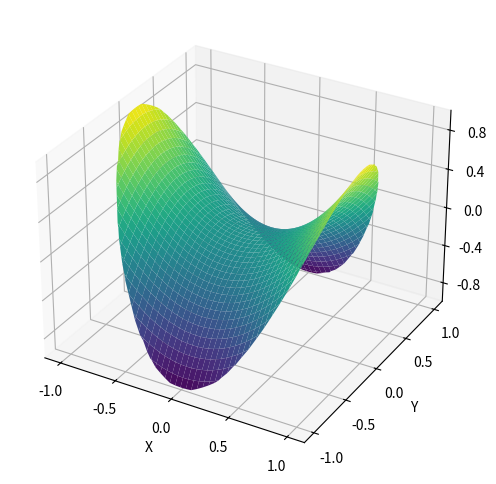
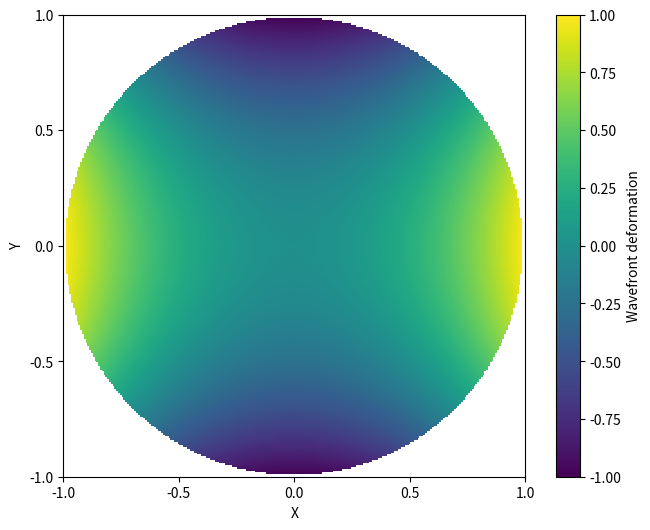
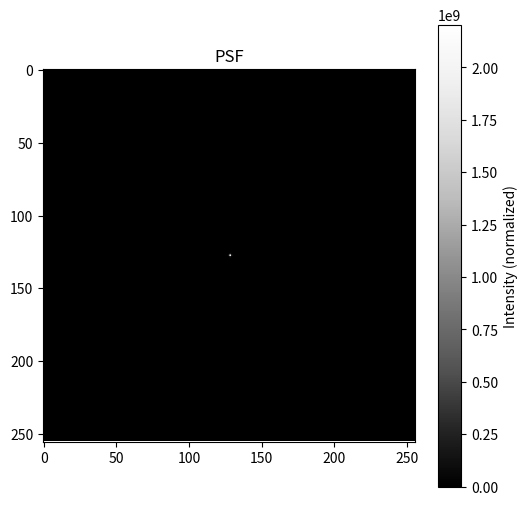
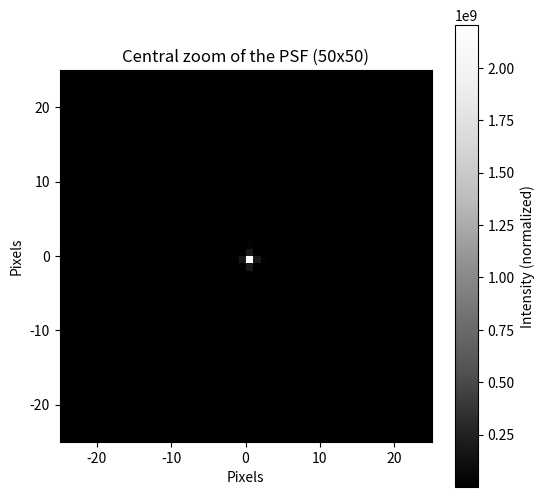
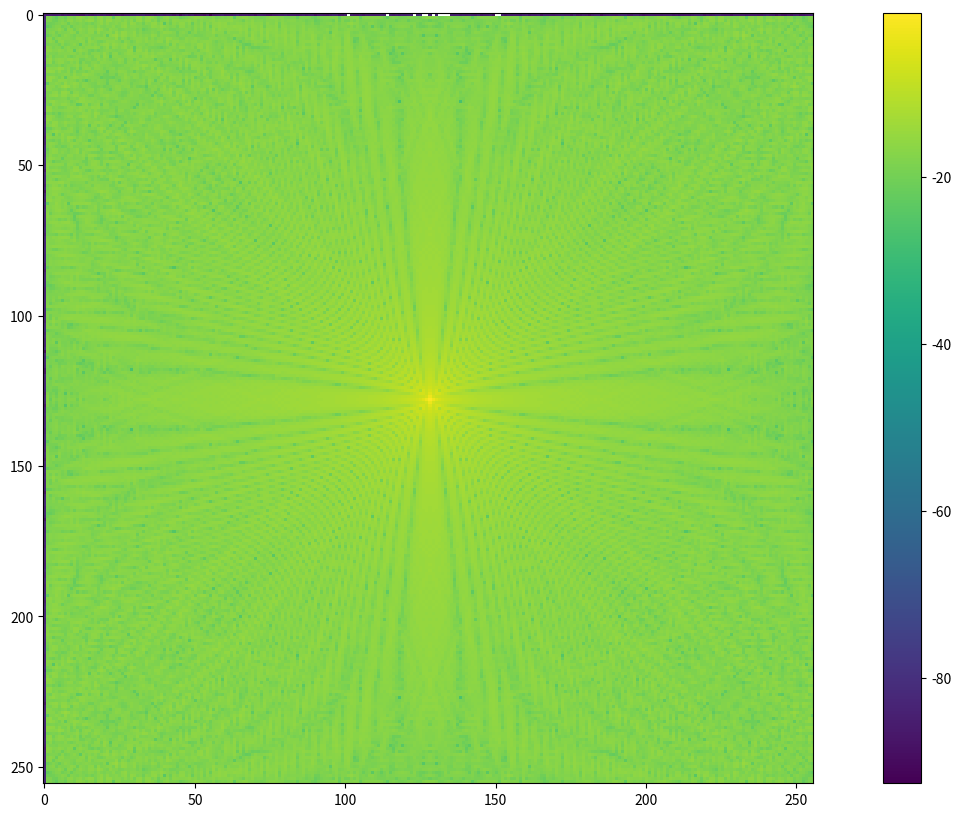
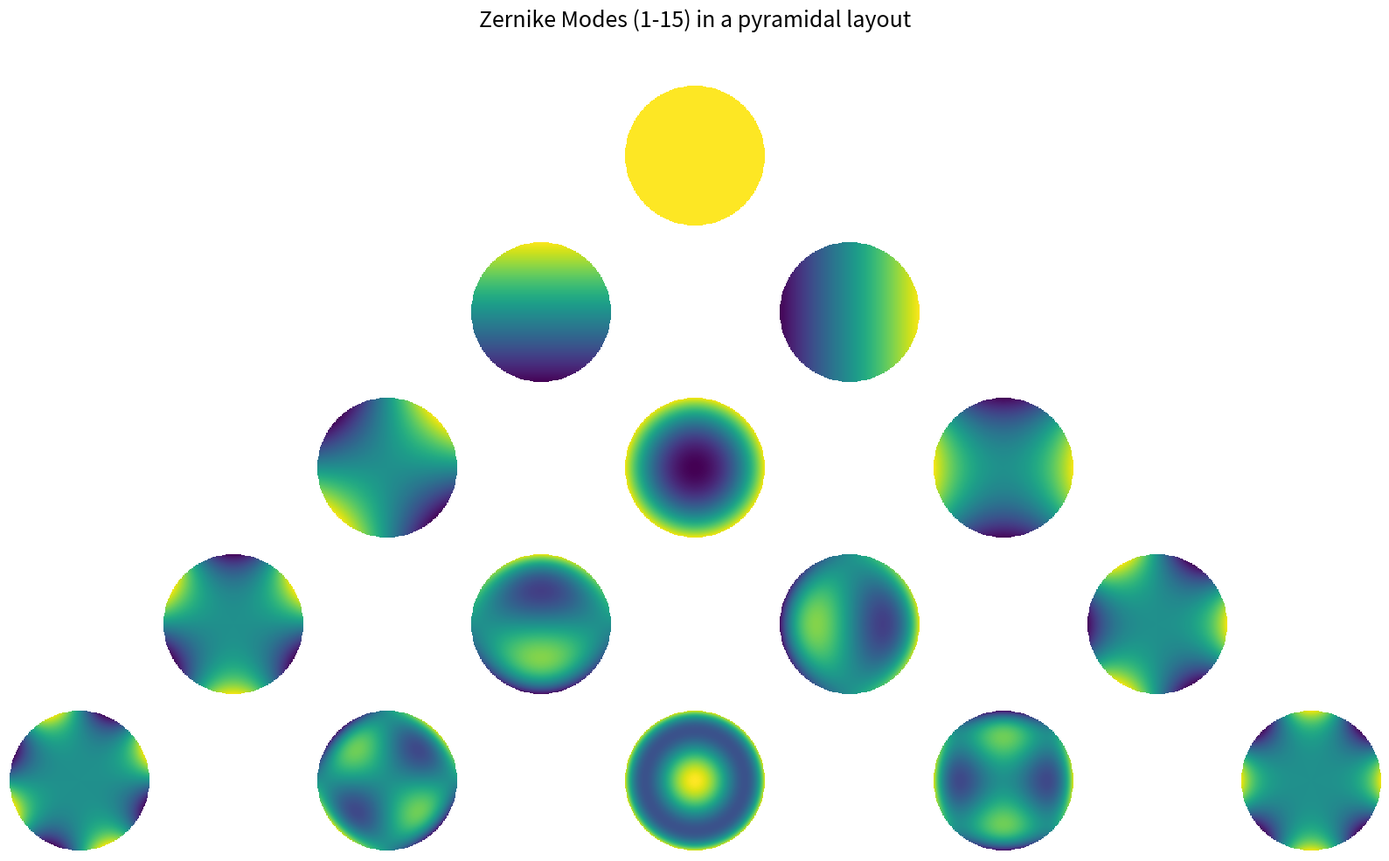

Here is the Python script that generated these plots, in order:
import numpy as np
import matplotlib.pyplot as plt
import math
from matplotlib.ticker import MaxNLocator

def create_grid(n_points):
    """
    Creates a 2D grid of points (X, Y) from -1 to 1.
    Returns the polar coordinates R, Theta, the unit disk mask, and the X, Y matrices.
    """
    x = np.linspace(-1, 1, n_points)
    y = np.linspace(-1, 1, n_points)
    X, Y = np.meshgrid(x, y)
    R = np.sqrt(X**2 + Y**2)
    Theta = np.arctan2(Y, X)
    mask = R <= 1.0
    return R, Theta, mask, X, Y

def zernike(n, m, rho, theta):
    """
    Calculates the Zernike polynomial Z_n^m(rho, theta) within the polar domain.
    """
    R = np.zeros_like(rho)
    for k in range((n - abs(m)) // 2 + 1):
        c = ((-1)**k * math.factorial(n - k)) / \
            (math.factorial(k) * math.factorial((n + abs(m))//2 - k) * math.factorial((n - abs(m))//2 - k))
        R += c * rho**(n - 2*k)
    if m > 0:
        return R * np.cos(m * theta)
    elif m < 0:
        return R * np.sin(-m * theta)
    else:
        return R

def zernike_sum(coeffs, modes, rho, theta, mask):
    """
    Calculates the weighted sum of Zernike polynomials, applying the circular mask.
    """    
    Z = np.zeros_like(rho)
    mask = rho <= 1
    
    for c, (n, m) in zip(coeffs, modes):
        Z[mask] += c * zernike(n, m, rho[mask], theta[mask])
    
    Z[~mask] = np.nan
    return Z

def show_zernike_3d(X, Y, Z):
    fig = plt.figure(figsize=(10, 6))
    ax = fig.add_subplot(111, projection='3d')
    ax.plot_surface(X, Y, Z, cmap='viridis', edgecolor='none', vmin=-1, vmax=1)
    
    ax.set_xlabel('X')
    ax.set_ylabel('Y')
    ax.set_zlabel('Z')
    ax.set_zlim(-1, 1)

    ax.xaxis.set_major_locator(MaxNLocator(nbins=5))
    ax.yaxis.set_major_locator(MaxNLocator(nbins=5))
    ax.zaxis.set_major_locator(MaxNLocator(nbins=5))
    
    plt.show()

def show_zernike_2d(X, Y, Z):
    plt.figure(figsize=(8, 6))
    plt.imshow(Z, extent=(X.min(), X.max(), Y.min(), Y.max()),
               origin='lower', cmap='viridis', aspect='equal', vmin=-1, vmax=1)
    plt.colorbar(label="Wavefront deformation")
    plt.xlabel('X')
    plt.ylabel('Y')
    plt.xticks(np.linspace(X.min(), X.max(), 5))
    plt.yticks(np.linspace(Y.min(), Y.max(), 5))
    plt.grid(False)
    plt.show()

def psf_generator(Z, mask):
    Z_clean = np.zeros_like(Z)
    Z_clean[mask] = Z[mask]

    pupil = np.zeros_like(Z)
    pupil[mask] = 1.0

    pupil_function = pupil * np.exp(1j * Z_clean)

    psf = np.abs(np.fft.fftshift(np.fft.fft2(pupil_function)))**2
    
    pupil_ideal = pupil
    psf_ideal = np.abs(np.fft.fftshift(np.fft.fft2(pupil_ideal)))**2
    
    Strehl_Ratio = psf.max() / psf_ideal.max()
    return psf, Strehl_Ratio

def show_psf_zoomed(psf, zoom_size):
    center = psf.shape[0] // 2
    half = zoom_size // 2
    zoomed = psf[center - half:center + half, center - half:center + half]

    plt.figure(figsize=(6, 6))
    plt.imshow(zoomed, cmap='Greys_r', extent=[-half, half, -half, half])
    plt.title(f"Central zoom of the PSF ({zoom_size}x{zoom_size})")
    plt.xlabel("Pixels")
    plt.ylabel("Pixels")
    plt.colorbar(label='Intensity (normalized)')
    plt.show()
    
def show_psf(psf):
    plt.figure(figsize=(6, 6))
    plt.imshow(psf, cmap='Greys_r')
    plt.title("PSF")
    plt.colorbar(label='Intensity (normalized)')
    plt.show()

def complex_pupil(A, Mask):
    abbe = np.exp(1j * A)
    abbe_z = Mask * abbe
    return abbe_z

def PSF(complx_pupil):
    # Using a different variable name to avoid shadowing the function name
    PSF_val = np.fft.ifftshift(np.fft.fft2(np.fft.fftshift(complx_pupil))) 
    PSF_val = (np.abs(PSF_val))**2
    PSF_val = PSF_val / PSF_val.sum()
    return PSF_val


# Zernike modes up to the 5th order
modes = [
    (0, 0),  
    (1, -1), (1, 1),
    (2, -2), (2, 0),  (2, 2),
    (3, -3), (3, -1), (3, 1),  (3, 3),
    (4, -4), (4, -2), (4, 0),  (4, 2),  (4, 4)
]

# Active initialization (old commented arrays have been removed)
coeffs = [0, 0, 0, 0, 0, 1, 0, 0, 0, 0, 0, 0, 0, 0, 0]

if __name__ == "__main__":
    print("Executing the main script")
    
    rho, theta, mask, X, Y = create_grid(256)
    Z = zernike_sum(coeffs, modes, rho, theta, mask)
    
    show_zernike_3d(X, Y, Z)
    show_zernike_2d(X, Y, Z)
    
    psf, Strehl_Ratio = psf_generator(Z, mask)
    
    show_psf(psf)
    show_psf_zoomed(psf, 50)
    
    print("Strehl Ratio = " + str(Strehl_Ratio))
    
    Z[np.isnan(Z)] = 0

    pupil_com = complex_pupil(Z, mask)
    psf_log = PSF(pupil_com)
    
    plt.figure(figsize=(18, 10))
    plt.imshow(np.log(np.abs(psf_log)), cmap='viridis')
    plt.colorbar()
    
    fig, axes = plt.subplots(5, 9, figsize=(16, 10))
    fig.suptitle("Zernike Modes (1-15) in a pyramidal layout", fontsize=18)

    layout = {
        0: [4],
        1: [3, 5],
        2: [4, 6, 2],
        3: [3, 5, 1, 7],
        4: [4, 2, 6, 0, 8]
    }

    idx = 0
    for row in range(5):
        for col in range(9):
            ax = axes[row, col]
            ax.axis('off')
            if col in layout[row] and idx < len(modes):
                n, m = modes[idx]
                Z_pyramid = zernike(n, m, rho, theta)
                Z_pyramid[~mask] = np.nan
                ax.imshow(Z_pyramid, extent=(X.min(), X.max(), Y.min(), Y.max()),
                          origin='lower', cmap='viridis', vmin=-1, vmax=1)
                idx += 1

    plt.tight_layout(rect=[0, 0, 1, 0.95])
    plt.show()
